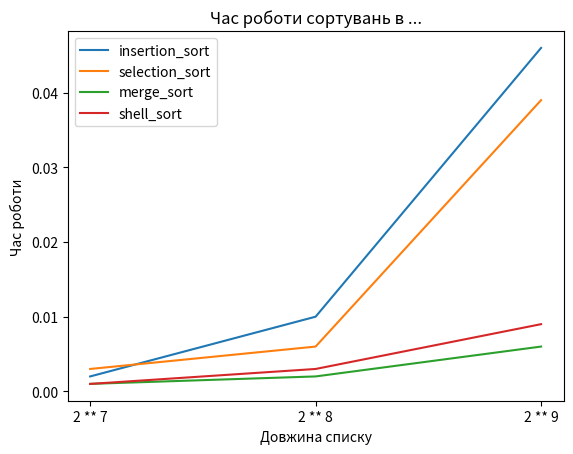

Reproduce this figure in Python.
import matplotlib.pyplot as plt
sorts = ["insertion_sort", "selection_sort", "merge_sort", "shell_sort"]
res = {'insertion_sort': {'2 ** 7': {'time': 0.0019974708557128906, 'counter': 3940}, '2 ** 8': {'time': 0.009994745254516602, 'counter': 15347}, '2 ** 9': {'time': 0.04597330093383789, 'counter': 68843}}, 'selection_sort': {'2 ** 7': {'time': 0.00299835205078125, 'counter': 8128}, '2 ** 8': {'time': 0.005996227264404297, 'counter': 32640}, '2 ** 9': {'time': 0.03897881507873535, 'counter': 130816}}, 'merge_sort': {'2 ** 7': {'time': 0.0010027885437011719, 'counter': 864}, '2 ** 8': {'time': 0.0019991397857666016, 'counter': 2851}, '2 ** 9': {'time': 0.005996227264404297, 'counter': 7325}}, 'shell_sort': {'2 ** 7': {'time': 0.0009963512420654297, 'counter': 1658}, '2 ** 8': {'time': 0.00299835205078125, 'counter': 4161}, '2 ** 9': {'time': 0.008994579315185547, 'counter': 12185}}}

x = list(res["insertion_sort"].keys())
y = [[res[sort][length]["time"] for sort in res.keys()] for length in x]
plt.xlabel("Довжина списку")
plt.ylabel("Час роботи")
plt.title("Час роботи сортувань в ...")
for i in range(len(y[0])):
    plt.plot(x,[pt[i] for pt in y],label = sorts[i])
plt.legend()
plt.show()